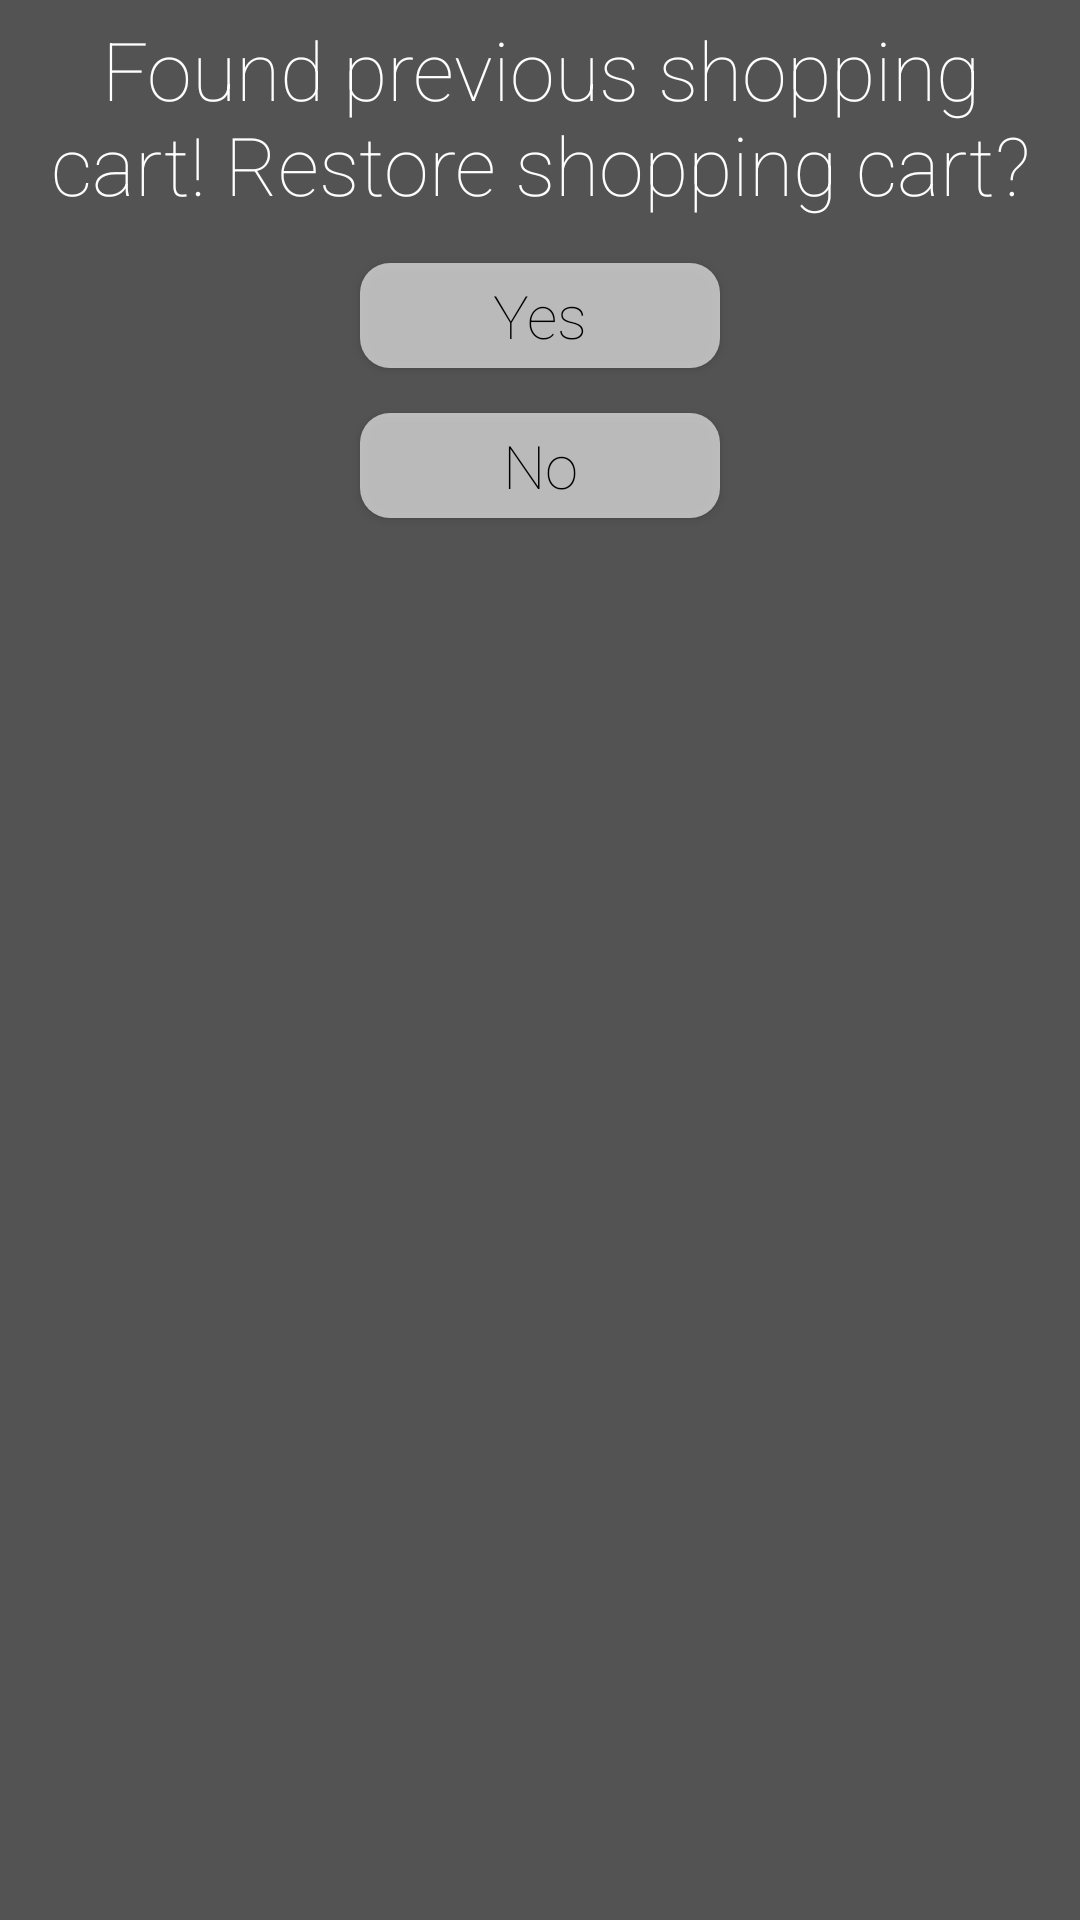

Layout XML and referenced resources for this Android screen:
<!-- AndroidManifest.xml: application theme AppTheme -->
<!-- res/layout/activity_pop_restore_cart_prompt.xml -->
<?xml version="1.0" encoding="utf-8"?>
<LinearLayout xmlns:android="http://schemas.android.com/apk/res/android"
    android:layout_width="275dp"
    android:layout_height="250dp"
    xmlns:app="http://schemas.android.com/apk/res-auto"
    android:background="@color/popup"
    android:orientation="vertical"
    android:padding="5dp"
    android:layout_gravity="center">

    <TextView
        android:id="@+id/restoreCartPrompt"
        android:layout_width="match_parent"
        android:layout_height="wrap_content"
        android:gravity="center"
        android:fontFamily="sans-serif-thin"
        android:textAppearance="@style/TextAppearance.AppCompat.Large"
        android:text="@string/previousCartPrompt"
        android:textSize="27sp"
        android:textColor="@color/whiteText" />

    <Button
        android:id="@+id/cartRestoreYes"
        android:layout_width="120dp"
        android:layout_height="35dp"
        android:layout_marginTop="15dp"
        android:layout_gravity="center"
        android:background="@drawable/pop_button"
        android:fontFamily="sans-serif-thin"
        android:textAppearance="@style/TextAppearance.AppCompat.Large"
        android:textColor="@color/black"
        android:textSize="20sp"
        android:text="@string/yes" />

    <Button
        android:id="@+id/cartRestoreNo"
        android:layout_width="120dp"
        android:layout_height="35dp"
        android:layout_marginTop="15dp"
        android:layout_gravity="center"
        android:background="@drawable/pop_button"
        android:fontFamily="sans-serif-thin"
        android:textAppearance="@style/TextAppearance.AppCompat.Large"
        android:textColor="@color/black"
        android:textSize="20sp"
        android:text="@string/no" />

</LinearLayout>
<!-- resources referenced by this layout -->
<resources>
  <color name="black">#000000</color>
  <color name="popup">#535353</color>
  <color name="whiteText">#FFFFFF</color>
  <!-- drawable pop_button (drawable) -->
  <?xml version="1.0" encoding="utf-8"?>
  <shape xmlns:android="http://schemas.android.com/apk/res/android"
      android:shape="rectangle"
      android:padding="10dp">
      <solid android:color="@color/popButton"/>
      <corners android:radius="10dp"/>
  </shape>
  <string name="no">No</string>
  <string name="previousCartPrompt">Found previous shopping cart! Restore shopping cart?</string>
  <string name="yes">Yes</string>
  <style name="AppTheme" parent="Theme.AppCompat.Light.DarkActionBar">
          
          <item name="colorPrimary">@color/colorPrimary</item>
          <item name="colorPrimaryDark">@color/colorPrimaryDark</item>
          <item name="colorAccent">@color/colorAccent</item>
      </style>
  <color name="popButton">#CDD8D7D7</color>
  <color name="colorPrimary">#008577</color>
  <color name="colorPrimaryDark">#00574B</color>
  <color name="colorAccent">#D81B60</color>
</resources>
